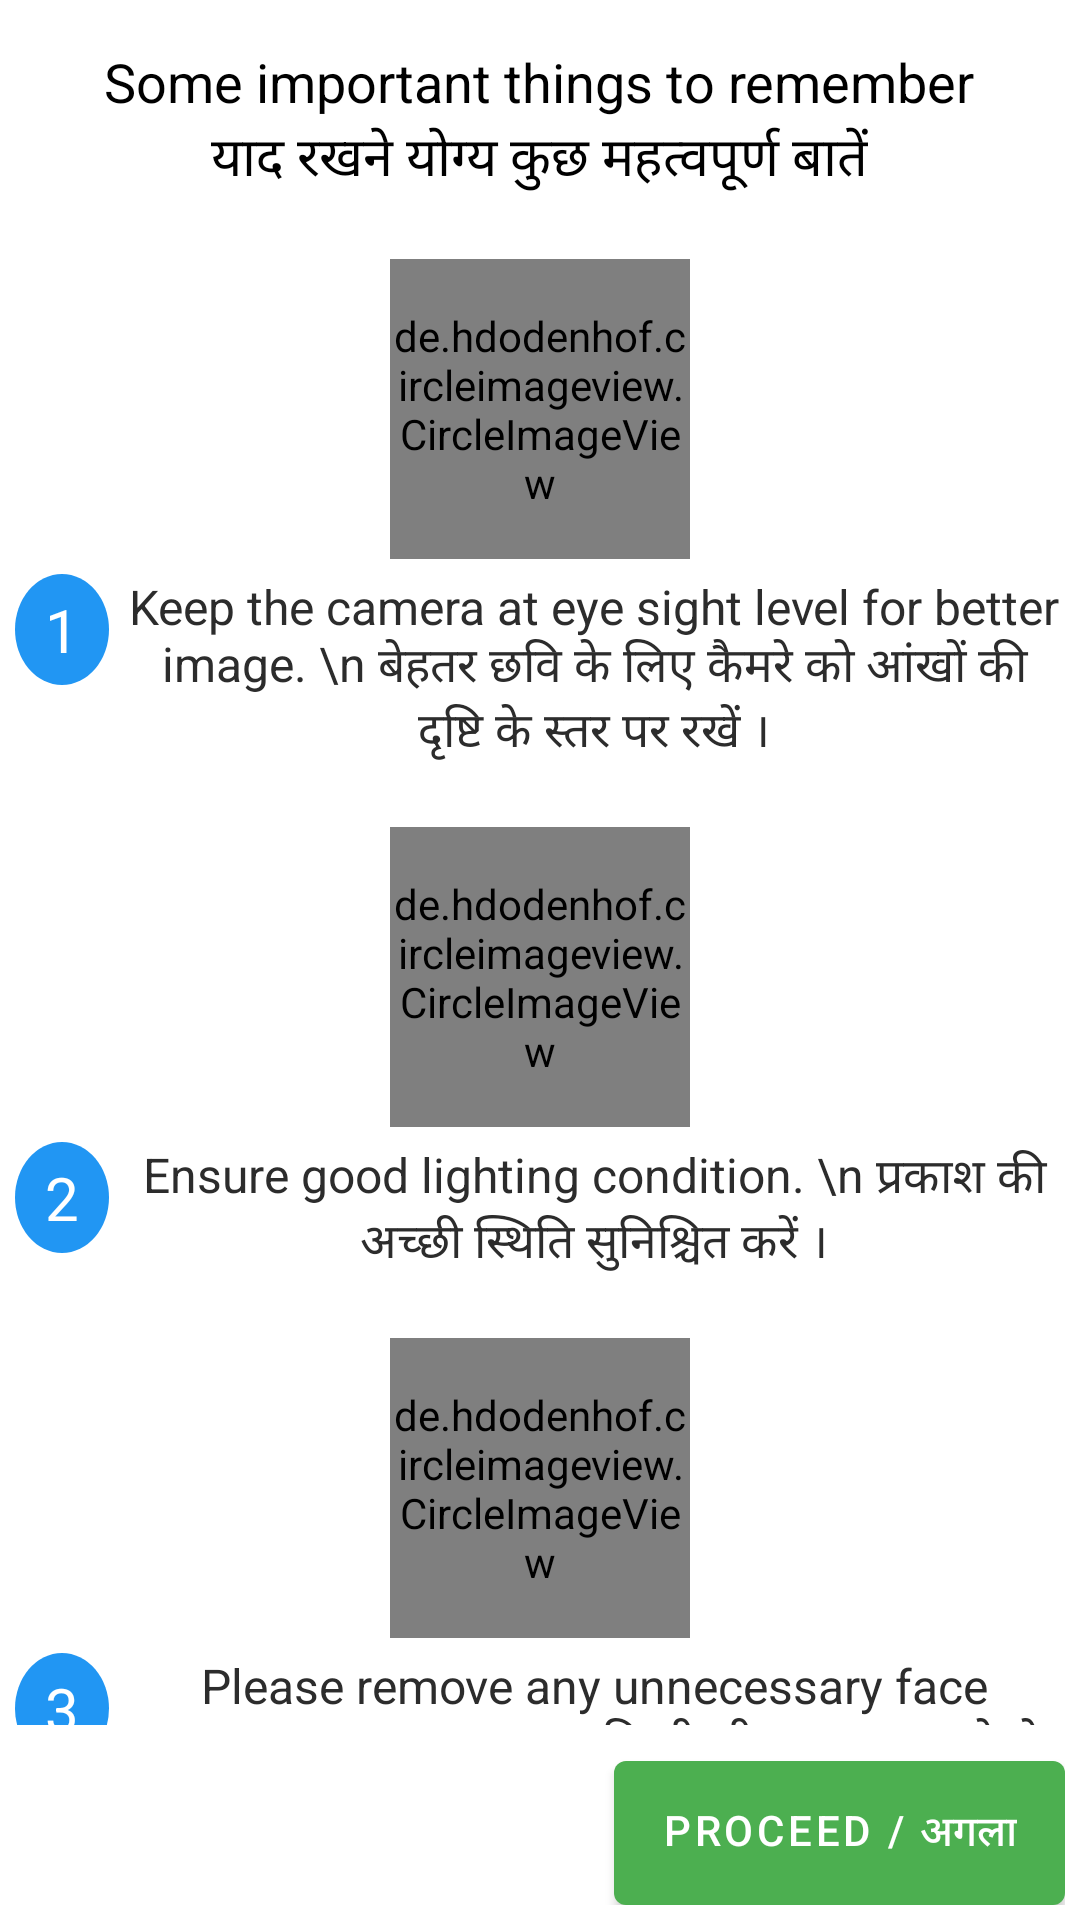

Write the Android layout XML for this screen, with the resource values it uses.
<!-- AndroidManifest.xml: application theme AppTheme -->
<!-- res/layout/suggestion_dialog_face_recognition.xml -->
<?xml version="1.0" encoding="utf-8"?>
<RelativeLayout xmlns:android="http://schemas.android.com/apk/res/android"
    android:layout_width="match_parent"
    android:layout_height="match_parent"
    android:padding="5dp"
    xmlns:app="http://schemas.android.com/apk/res-auto">

    <androidx.core.widget.NestedScrollView
        android:layout_width="match_parent"
        android:layout_height="match_parent"
        android:layout_marginBottom="60dp"
        android:fillViewport="true">

        <LinearLayout
            android:layout_width="match_parent"
            android:layout_height="match_parent"
            android:orientation="vertical">

            <TextView
                android:layout_width="wrap_content"
                android:layout_height="wrap_content"
                android:layout_gravity="center_horizontal"
                android:layout_marginTop="10dp"
                android:text="Some important things to remember"
                android:textColor="#000"
                android:textSize="18sp" />

            <TextView
                android:layout_width="wrap_content"
                android:layout_height="wrap_content"
                android:layout_gravity="center_horizontal"
                android:text="याद रखने योग्य कुछ महत्वपूर्ण बातें"
                android:textColor="#000"
                android:textSize="18sp" />

            <de.hdodenhof.circleimageview.CircleImageView
                android:layout_width="100dp"
                android:layout_height="100dp"
                android:layout_gravity="center_horizontal"
                android:layout_marginTop="20dp"
                android:src="@drawable/selfie_icon" />

            <LinearLayout
                android:layout_width="match_parent"
                android:layout_height="wrap_content"
                android:layout_marginTop="5dp"
                android:orientation="horizontal">

                <TextView
                    android:layout_width="wrap_content"
                    android:layout_height="wrap_content"
                    android:background="@drawable/round_blue_background"
                    android:paddingStart="10dp"
                    android:paddingTop="5dp"
                    android:paddingEnd="10dp"
                    android:paddingBottom="5dp"
                    android:text="1"
                    android:textColor="#fff"
                    android:textSize="20sp" />

                <TextView
                    android:layout_width="wrap_content"
                    android:layout_height="wrap_content"
                    android:layout_gravity="center_vertical"
                    android:layout_marginStart="5dp"
                    android:paddingBottom="10dp"
                    android:text="Keep the camera at eye sight level for better image. \n बेहतर छवि के लिए कैमरे को आंखों की दृष्टि के स्तर पर रखें ।"
                    android:textAlignment="center"
                    android:textColor="#2C2C2C"
                    android:textSize="16sp" />
            </LinearLayout>

            <de.hdodenhof.circleimageview.CircleImageView
                android:layout_width="100dp"
                android:layout_height="100dp"
                android:layout_gravity="center_horizontal"
                android:layout_marginTop="10dp"
                android:src="@drawable/light_bulb_icon" />

            <LinearLayout
                android:layout_width="match_parent"
                android:layout_height="wrap_content"
                android:layout_marginTop="5dp"
                android:orientation="horizontal">

                <TextView
                    android:layout_width="wrap_content"
                    android:layout_height="wrap_content"
                    android:background="@drawable/round_blue_background"
                    android:paddingStart="10dp"
                    android:paddingTop="5dp"
                    android:paddingEnd="10dp"
                    android:paddingBottom="5dp"
                    android:text="2"
                    android:textColor="#fff"
                    android:textSize="20sp" />

                <TextView
                    android:layout_width="match_parent"
                    android:layout_height="wrap_content"
                    android:layout_gravity="center_vertical"
                    android:layout_marginStart="5dp"
                    android:paddingBottom="10dp"
                    android:text="Ensure good lighting condition. \n प्रकाश की अच्छी स्थिति सुनिश्चित करें ।"
                    android:textAlignment="center"
                    android:textColor="#2C2C2C"
                    android:textSize="16sp" />
            </LinearLayout>

            <de.hdodenhof.circleimageview.CircleImageView
                android:layout_width="100dp"
                android:layout_height="100dp"
                android:layout_gravity="center_horizontal"
                android:layout_marginTop="10dp"
                android:src="@drawable/men_face_accessories" />

            <LinearLayout
                android:layout_width="match_parent"
                android:layout_height="wrap_content"
                android:layout_marginTop="5dp"
                android:orientation="horizontal">

                <TextView
                    android:layout_width="wrap_content"
                    android:layout_height="wrap_content"
                    android:background="@drawable/round_blue_background"
                    android:paddingStart="10dp"
                    android:paddingTop="5dp"
                    android:paddingEnd="10dp"
                    android:paddingBottom="5dp"
                    android:text="3"
                    android:textColor="#fff"
                    android:textSize="20sp" />

                <TextView
                    android:layout_width="match_parent"
                    android:layout_height="wrap_content"
                    android:layout_gravity="center_vertical"
                    android:layout_marginStart="5dp"
                    android:paddingBottom="10dp"
                    android:text="Please remove any unnecessary face accessories. \n कृपया किसी भी अनावश्यक चेहरे के सामान को हटा दें ।"
                    android:textAlignment="center"
                    android:textColor="#2C2C2C"
                    android:textSize="16sp" />
            </LinearLayout>
        </LinearLayout>
    </androidx.core.widget.NestedScrollView>

    <com.google.android.material.button.MaterialButton
        android:id="@+id/proceedButton"
        android:layout_width="wrap_content"
        android:layout_height="wrap_content"
        android:text="Proceed / अगला"
        android:layout_gravity="end"
        android:layout_marginTop="20dp"
        android:insetTop="0dp"
        android:layout_alignParentBottom="true"
        android:layout_alignParentEnd="true"
        android:insetBottom="0dp"
        app:backgroundTint="@color/green"/>
</RelativeLayout>
<!-- resources referenced by this layout -->
<resources>
  <color name="green">#4CAF50</color>
  <!-- drawable light_bulb_icon: vector/xml drawable (drawable, 4503 chars, omitted) -->
  <!-- drawable men_face_accessories: vector/xml drawable (drawable, 4622 chars, omitted) -->
  <!-- drawable round_blue_background (drawable) -->
  <?xml version="1.0" encoding="utf-8"?>
  <shape android:shape="oval" xmlns:android="http://schemas.android.com/apk/res/android">
  
      <solid android:color="#2196F3"/>
  </shape>
  <!-- drawable selfie_icon: vector/xml drawable (drawable, 10330 chars, omitted) -->
  <style name="AppTheme" parent="Theme.MaterialComponents.Light.DarkActionBar">
          
          <item name="colorPrimary">@color/colorPrimary</item>
          <item name="colorPrimaryDark">@color/colorPrimaryDark</item>
          <item name="colorAccent">@color/colorAccent</item>
      </style>
  <color name="colorPrimary">@android:color/holo_red_dark</color>
  <color name="colorPrimaryDark">#a40b1a</color>
  <color name="colorAccent">@android:color/holo_red_dark</color>
</resources>
